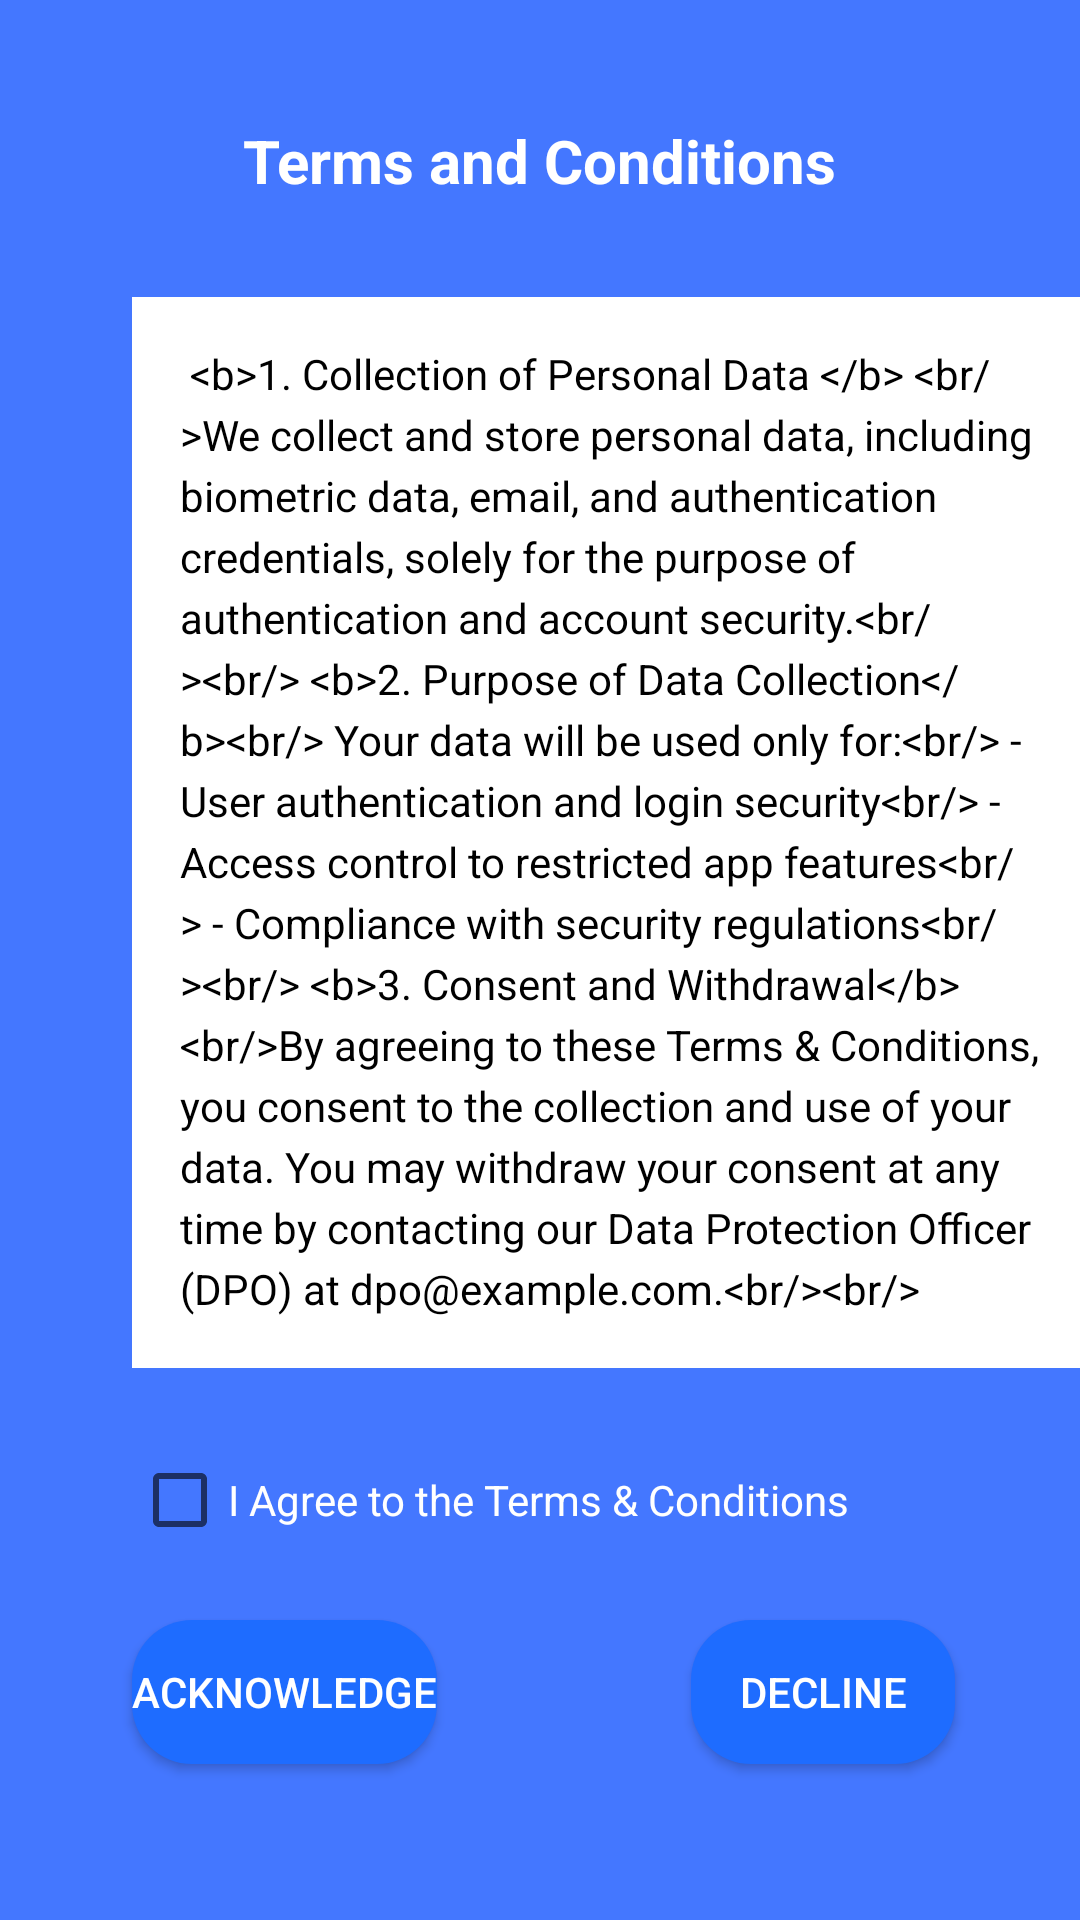

Reconstruct the res/layout file that produces this screen, plus the resources it refers to.
<!-- AndroidManifest.xml: application theme Theme.KotlinBasics -->
<!-- res/layout/activity_terms_condition.xml -->
<?xml version="1.0" encoding="utf-8"?>
<androidx.constraintlayout.widget.ConstraintLayout
    xmlns:android="http://schemas.android.com/apk/res/android"
    xmlns:app="http://schemas.android.com/apk/res-auto"
    xmlns:tools="http://schemas.android.com/tools"
    android:layout_width="match_parent"
    android:layout_height="match_parent"
    android:background="#4477FF"
    tools:context=".activity_terms_condition">

    
    <TextView
        android:id="@+id/titleText"
        android:layout_width="wrap_content"
        android:layout_height="wrap_content"
        android:text="Terms and Conditions"
        android:textSize="20sp"
        android:textStyle="bold"
        android:textColor="@android:color/white"
        app:layout_constraintTop_toTopOf="parent"
        app:layout_constraintStart_toStartOf="parent"
        app:layout_constraintEnd_toEndOf="parent"
        android:layout_marginTop="40dp"/>

    
    <androidx.core.widget.NestedScrollView
        android:id="@+id/termsScrollView"
        android:layout_width="319dp"
        android:layout_height="357dp"
        android:layout_marginStart="44dp"
        android:layout_marginTop="32dp"
        android:background="@android:color/white"
        android:padding="16dp"
        app:layout_constraintStart_toStartOf="parent"
        app:layout_constraintTop_toBottomOf="@id/titleText">

        <TextView
            android:id="@+id/termsText"
            android:layout_width="match_parent"
            android:layout_height="wrap_content"
            android:lineSpacingExtra="4dp"
            android:text="@string/terms_conditions_text"
            android:textColor="@android:color/black"
            android:textSize="14sp"/>
    </androidx.core.widget.NestedScrollView>

    
    <CheckBox
        android:id="@+id/agreeCheckbox"
        android:layout_width="wrap_content"
        android:layout_height="wrap_content"
        android:text="@string/agree_terms"
        android:textColor="@android:color/white"
        app:layout_constraintTop_toBottomOf="@id/termsScrollView"
        app:layout_constraintStart_toStartOf="@id/termsScrollView"
        android:layout_marginTop="20dp"/>

    
    <Button
        android:id="@+id/acknowledgeButton"
        android:layout_width="wrap_content"
        android:layout_height="wrap_content"
        android:layout_marginTop="16dp"
        android:background="@drawable/rounded_button"
        android:backgroundTint="@null"
        android:text="Acknowledge"
        android:textColor="@android:color/white"
        android:textSize="14sp"
        android:clickable="true"
        android:enabled="true"
        android:alpha="1.0"
        app:layout_constraintStart_toStartOf="@id/termsScrollView"
        app:layout_constraintTop_toBottomOf="@id/agreeCheckbox" />

    
    <Button
        android:id="@+id/declineButton"
        android:layout_width="wrap_content"
        android:layout_height="wrap_content"
        android:layout_marginStart="40dp"
        android:layout_marginTop="16dp"
        android:background="@drawable/rounded_button"
        android:text="Decline"
        android:textColor="@android:color/white"
        android:textSize="14sp"
        app:layout_constraintStart_toEndOf="@id/acknowledgeButton"
        app:layout_constraintEnd_toEndOf="@id/termsScrollView"
        app:layout_constraintTop_toBottomOf="@id/agreeCheckbox" />

</androidx.constraintlayout.widget.ConstraintLayout>
<!-- resources referenced by this layout -->
<resources>
  <!-- drawable rounded_button (drawable) -->
  <?xml version="1.0" encoding="utf-8"?>
  <shape xmlns:android="http://schemas.android.com/apk/res/android"
      android:shape="rectangle">
      <corners android:radius="20dp" />
      <solid android:color="#1E6CFF"/>
  </shape>
  <string name="agree_terms">I Agree to the Terms &amp; Conditions</string>
  <string name="terms_conditions_text">
  &lt;b&gt;1. Collection of Personal Data &lt;/b&gt;
   &lt;br/&gt;We collect and store personal data, including biometric data, email, and authentication credentials, solely for the purpose of authentication and account security.&lt;br/&gt;&lt;br/&gt;
  
  &lt;b&gt;2. Purpose of Data Collection&lt;/b&gt;&lt;br/&gt;
  Your data will be used only for:&lt;br/&gt;
  - User authentication and login security&lt;br/&gt;
  - Access control to restricted app features&lt;br/&gt;
  - Compliance with security regulations&lt;br/&gt;&lt;br/&gt;
  
  &lt;b&gt;3. Consent and Withdrawal&lt;/b&gt;
  &lt;br/&gt;By agreeing to these Terms &amp;amp; Conditions, you consent to the collection and use of your data. You may withdraw your consent at any time by contacting our Data Protection Officer (DPO) at dpo@example.com.&lt;br/&gt;&lt;br/&gt;
  
  &lt;b&gt;4. Data Protection and Retention&lt;/b&gt;&lt;br/&gt;
  We implement strict security measures (encryption, access control) to protect your data. Data will be retained for as long as required by law or until you delete your account.&lt;br/&gt;&lt;br/&gt;
  
  &lt;b&gt;5. Sharing of Data&lt;/b&gt;&lt;br/&gt;
  Your data &lt;b&gt;will not be shared&lt;/b&gt; with third parties except when necessary for security or legal compliance.&lt;br/&gt;&lt;br/&gt;
  
  &lt;b&gt;6. Access and Correction of Data&lt;/b&gt;&lt;br/&gt;
  You may request to access or correct your personal data by contacting our DPO.&lt;br/&gt;&lt;br/&gt;
  
  &lt;b&gt;7. Governing Law&lt;/b&gt;&lt;br/&gt;
  These terms comply with the Personal Data Protection Act (PDPA) of Singapore.&lt;br/&gt;&lt;br/&gt;
   </string>
  <style name="Theme.KotlinBasics" parent="Theme.MaterialComponents.Light.NoActionBar">
          
          <item name="android:windowFullscreen">true</item>
  
          
          <item name="android:statusBarColor">@android:color/transparent</item>
  
          
          <item name="android:navigationBarColor">@android:color/black</item>
  
          
          <item name="colorPrimary">@color/purple_500</item>
          <item name="colorPrimaryVariant">@color/purple_700</item>
          <item name="colorOnPrimary">@color/white</item>
  
          
          <item name="android:textColorPrimary">@android:color/black</item>
          <item name="android:windowBackground">@android:color/white</item>
      </style>
  <color name="purple_500">#FF6200EE</color>
  <color name="purple_700">#FF3700B3</color>
  <color name="white">#FFFFFFFF</color>
</resources>
